Photos from the image-classification dataset "model_data" in the GitHub repository JanayAlam/docs-cursive-handwriting-recognition. Its 15 classes are: tablet Afenac 50mg, tablet Calcin D, tablet Finix 20mg, tablet Fixal 120mg, tablet Napa Extend 665mg, tablet Naprosyn 500mg, tablet Napsod 550mg, tab. nitrin SR 2.6mg, tablet Osartil 100mg, tablet Ovocal-DX, tablet Ramoril 5mg, tablet Resva 5mg, tab. rivotril 0.5mg, tablet Riz 10mg, tablet V-Plex.

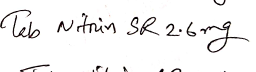
Label: tab. nitrin SR 2.6mg

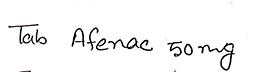
Label: tablet Afenac 50mg

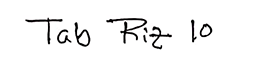
Label: tablet Riz 10mg

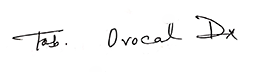
Label: tablet Ovocal-DX

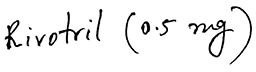
Label: tab. rivotril 0.5mg

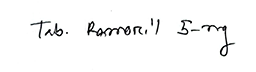
Label: tablet Ramoril 5mg
